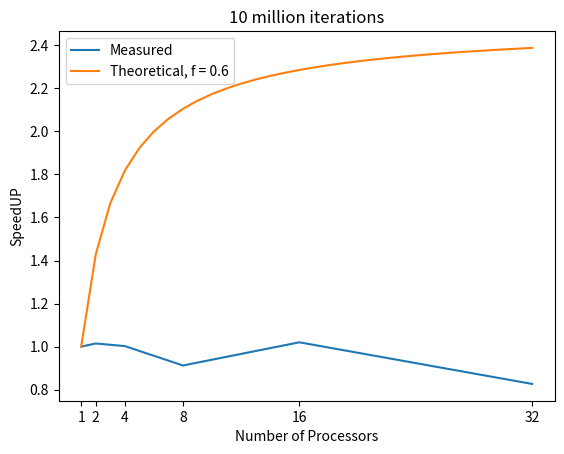

This chart was generated by the following Python code:
import argparse
import os
import time
import matplotlib.pyplot as plt


'''
This function executes a script i times with a specified number of workers. It
returns the average time taken to ececute the script. We are using the os module
in python so that we can makie it possible to run this script on all fututre
scripts.
'''

def time_script(script, k, i):
    tot_time = 0
    for _ in range(i):
        start = time.time()
        os.system(f"python3 {script} -w {k}")
        end = time.time()
        tot_time += end - start
    return tot_time / i


'''
This function uses time_script but executes it with different a different
number of workes each time. It return a list containing the average time taken
to execute the script for each amount of workers.
'''

def time_scripts(args, ks):
    times = []
    for k in ks:
        times.append(time_script(args.script, k, args.iterations))
    return times

'''
In the main function we make it possible to execute different scripts with
an parser, we also make it possible to choose how many times we want to run the
scrips, this is nice since the time it takes to execute a script can have
different variations. The main function then goes on to plotting the measured
and the theoretical time for the script. 
'''

if __name__ == "__main__":
    # number of workers (cores)
    ks = [1, 2, 4, 8, 16, 32]

    # here we handle the arguments that can be passed to the script
    parser = argparse.ArgumentParser(description='Plots the sppedup for a script when increasing the number of threads')
    parser.add_argument('--script', '-s',
                        type = str,
                        help='Script that we want to run')
    parser.add_argument('--iterations', '-i',
                        default='10',
                        type = int,
                        help='Number of iterations performed for the script for every number of threads')
    args = parser.parse_args()

    # plot the measured time for the script
    times = time_scripts(args, ks)
    one_core = times[0]
    times = [one_core/time for time in times]
    plt.plot(ks, times, label = 'Measured')

    # compute and plot the theoretical time for the script
    seq = range(1, 33)
    f = 0.6
    theoretical = [1 / ( (1 - f) + (f / s)) for s in seq]
    plt.plot(seq, theoretical, label = f'Theoretical, f = {f}')

    # making the plot look a bit nices by adding titles and such 
    plt.title('10 million iterations')
    plt.xlabel('Number of Processors')
    plt.ylabel('SpeedUP')
    plt.legend()
    plt.xticks(ks)
    print(times)
    plt.savefig('speedup1_bayes_1e7.png')
